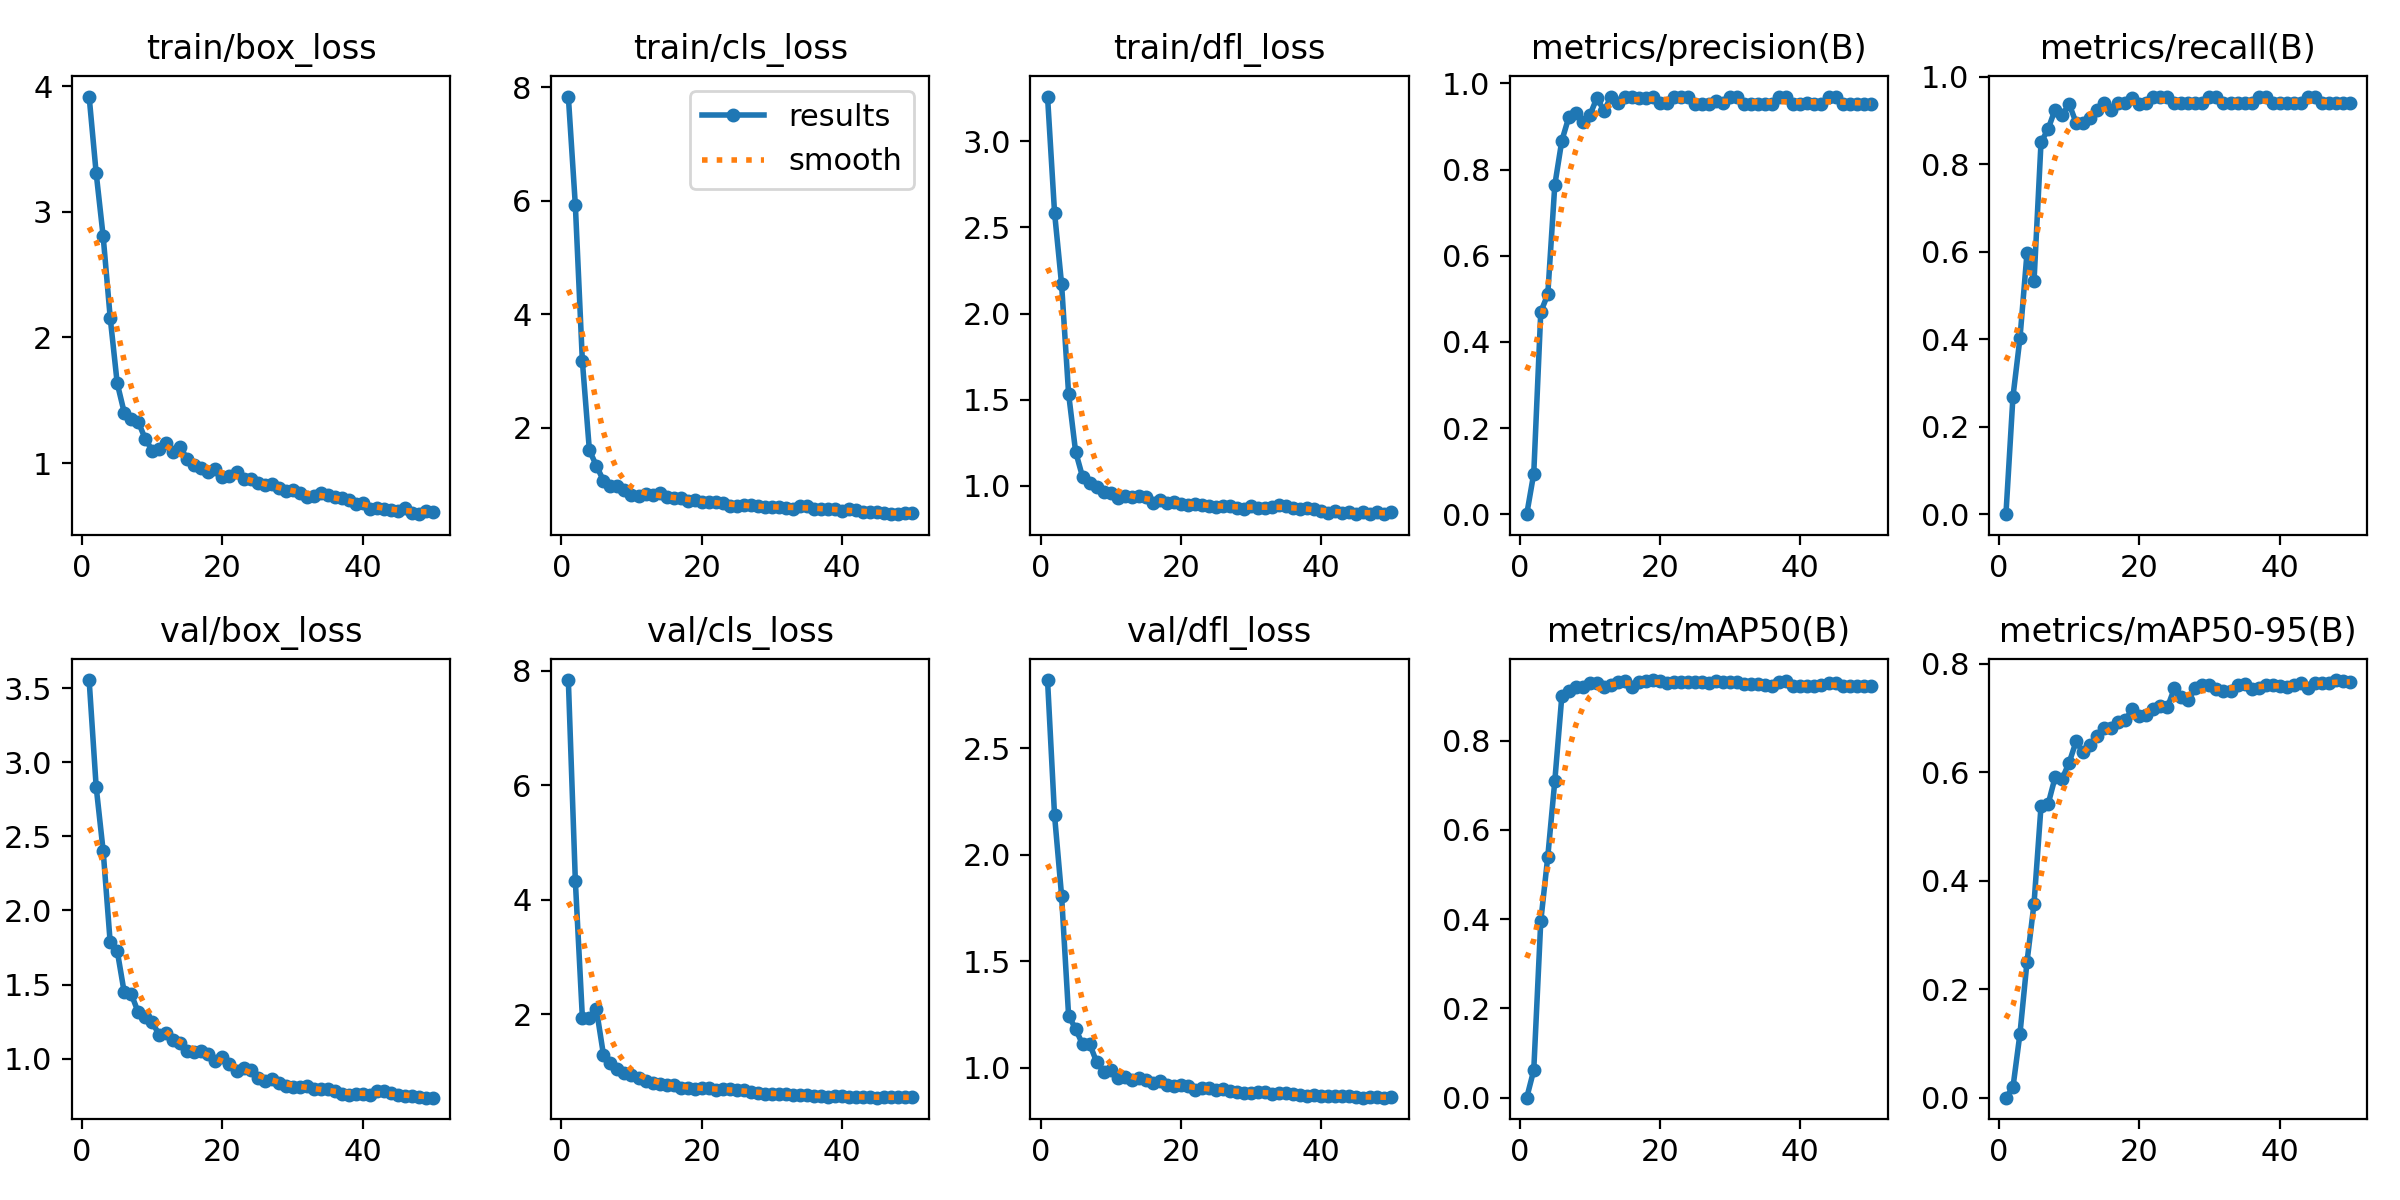

Data behind this chart, as committed beside it:
epoch, time, train/box_loss, train/cls_loss, train/dfl_loss, metrics/precision(B), metrics/recall(B), metrics/mAP50(B), metrics/mAP50-95(B), val/box_loss, val/cls_loss, val/dfl_loss, lr/pg0, lr/pg1, lr/pg2
1, 3.587, 3.917, 7.833, 3.26, 0, 0, 0, 0, 3.554, 7.838, 2.82, 0.00026, 0.00026, 0.00026
2, 5.45, 3.309, 5.916, 2.585, 0.09424, 0.2687, 0.0616, 0.01908, 2.835, 4.324, 2.184, 0.0005293, 0.0005293, 0.0005293
3, 7.288, 2.804, 3.171, 2.171, 0.4694, 0.403, 0.3954, 0.1181, 2.401, 1.942, 1.808, 0.0007875, 0.0007875, 0.0007875
4, 9.045, 2.158, 1.604, 1.535, 0.5105, 0.597, 0.5401, 0.2501, 1.784, 1.935, 1.246, 0.001035, 0.001035, 0.001035
5, 10.82, 1.635, 1.332, 1.198, 0.7644, 0.5326, 0.7097, 0.3576, 1.729, 2.086, 1.183, 0.001271, 0.001271, 0.001271
6, 12.61, 1.402, 1.07, 1.05, 0.8672, 0.8508, 0.8993, 0.5377, 1.448, 1.297, 1.11, 0.001496, 0.001496, 0.001496
7, 14.33, 1.348, 0.9833, 1.016, 0.9218, 0.8803, 0.9117, 0.5409, 1.437, 1.156, 1.113, 0.00171, 0.00171, 0.00171
8, 16.12, 1.327, 0.9752, 0.9948, 0.9312, 0.9254, 0.9195, 0.5905, 1.313, 1.052, 1.027, 0.001723, 0.001723, 0.001723
9, 17.89, 1.192, 0.8996, 0.9638, 0.9106, 0.9121, 0.9197, 0.588, 1.285, 0.9748, 0.9829, 0.001683, 0.001683, 0.001683
10, 19.65, 1.099, 0.8222, 0.9597, 0.9263, 0.9381, 0.9295, 0.6176, 1.246, 0.9353, 0.992, 0.001644, 0.001644, 0.001644
11, 21.45, 1.115, 0.8031, 0.9303, 0.9669, 0.8955, 0.9299, 0.657, 1.159, 0.8781, 0.9535, 0.001604, 0.001604, 0.001604
12, 23.24, 1.157, 0.8395, 0.9395, 0.937, 0.8955, 0.9207, 0.6366, 1.177, 0.8414, 0.9554, 0.001564, 0.001564, 0.001564
13, 25.03, 1.087, 0.8241, 0.9372, 0.9681, 0.9071, 0.9255, 0.6498, 1.124, 0.8061, 0.9416, 0.001525, 0.001525, 0.001525
14, 26.79, 1.127, 0.8548, 0.9395, 0.9538, 0.9242, 0.9308, 0.6668, 1.108, 0.7859, 0.9528, 0.001485, 0.001485, 0.001485
15, 28.6, 1.029, 0.7807, 0.9326, 0.9683, 0.9403, 0.9346, 0.6826, 1.053, 0.7683, 0.9431, 0.001446, 0.001446, 0.001446
16, 30.4, 0.9815, 0.7606, 0.9011, 0.9687, 0.9249, 0.9206, 0.6816, 1.049, 0.7568, 0.9274, 0.001406, 0.001406, 0.001406
17, 32.21, 0.9633, 0.7573, 0.917, 0.9663, 0.9403, 0.9322, 0.692, 1.056, 0.7188, 0.9402, 0.001366, 0.001366, 0.001366
18, 34.06, 0.9303, 0.7189, 0.9023, 0.967, 0.9403, 0.9324, 0.6962, 1.033, 0.7064, 0.9204, 0.001327, 0.001327, 0.001327
19, 35.86, 0.9545, 0.7331, 0.9035, 0.9696, 0.9528, 0.9356, 0.7168, 0.984, 0.6978, 0.9139, 0.001287, 0.001287, 0.001287
20, 37.69, 0.8862, 0.6862, 0.8967, 0.9545, 0.939, 0.9325, 0.7041, 1.01, 0.7134, 0.9221, 0.001248, 0.001248, 0.001248
21, 39.49, 0.8942, 0.7019, 0.8912, 0.9545, 0.9398, 0.9285, 0.706, 0.9629, 0.7055, 0.9161, 0.001208, 0.001208, 0.001208
22, 41.34, 0.9253, 0.6952, 0.8958, 0.9697, 0.9551, 0.9314, 0.7171, 0.9162, 0.6834, 0.8976, 0.001168, 0.001168, 0.001168
23, 43.15, 0.8738, 0.6715, 0.8892, 0.9687, 0.9552, 0.9309, 0.7216, 0.9377, 0.6893, 0.9036, 0.001129, 0.001129, 0.001129
24, 45.02, 0.8739, 0.6287, 0.8841, 0.9681, 0.9552, 0.9306, 0.7196, 0.9229, 0.6965, 0.9036, 0.001089, 0.001089, 0.001089
25, 46.85, 0.8379, 0.6143, 0.8794, 0.9531, 0.9403, 0.9306, 0.7547, 0.8679, 0.6749, 0.8978, 0.00105, 0.00105, 0.00105
26, 48.68, 0.8264, 0.6371, 0.8847, 0.9531, 0.9403, 0.9304, 0.7394, 0.8538, 0.6736, 0.899, 0.00101, 0.00101, 0.00101
27, 50.49, 0.8329, 0.6412, 0.8812, 0.9531, 0.9403, 0.9301, 0.7333, 0.8647, 0.6479, 0.8911, 0.0009704, 0.0009704, 0.0009704
28, 52.35, 0.8012, 0.6141, 0.8706, 0.9602, 0.9403, 0.9329, 0.7557, 0.8355, 0.6262, 0.8849, 0.0009308, 0.0009308, 0.0009308
29, 54.21, 0.7764, 0.6, 0.8676, 0.9552, 0.9403, 0.9312, 0.7618, 0.8135, 0.604, 0.881, 0.0008912, 0.0008912, 0.0008912
30, 56.11, 0.7865, 0.602, 0.8807, 0.9677, 0.9552, 0.9313, 0.7611, 0.8092, 0.6106, 0.8837, 0.0008516, 0.0008516, 0.0008516
31, 57.93, 0.7604, 0.5995, 0.8708, 0.9681, 0.9552, 0.9314, 0.7528, 0.8112, 0.6119, 0.8877, 0.000812, 0.000812, 0.000812
32, 59.8, 0.7329, 0.5903, 0.8724, 0.953, 0.9403, 0.9277, 0.7503, 0.8143, 0.6056, 0.8867, 0.0007724, 0.0007724, 0.0007724
33, 61.68, 0.737, 0.5754, 0.8755, 0.953, 0.9403, 0.9263, 0.7495, 0.7942, 0.59, 0.8787, 0.0007328, 0.0007328, 0.0007328
34, 63.63, 0.7625, 0.6295, 0.8895, 0.9524, 0.9403, 0.9261, 0.7618, 0.7966, 0.5916, 0.883, 0.0006932, 0.0006932, 0.0006932
35, 65.46, 0.7481, 0.6188, 0.8811, 0.9524, 0.9403, 0.9249, 0.7623, 0.7978, 0.5982, 0.8839, 0.0006536, 0.0006536, 0.0006536
36, 67.34, 0.7264, 0.5745, 0.8735, 0.9526, 0.9403, 0.9225, 0.7544, 0.7804, 0.5809, 0.8755, 0.000614, 0.000614, 0.000614
37, 69.23, 0.7255, 0.5752, 0.8669, 0.9676, 0.9552, 0.9322, 0.7548, 0.7596, 0.571, 0.8709, 0.0005744, 0.0005744, 0.0005744
38, 71.17, 0.7077, 0.5612, 0.8704, 0.9682, 0.9552, 0.9327, 0.7607, 0.7549, 0.5606, 0.869, 0.0005348, 0.0005348, 0.0005348
39, 72.98, 0.6739, 0.5635, 0.8634, 0.9531, 0.9403, 0.9228, 0.7611, 0.7598, 0.5655, 0.8706, 0.0004952, 0.0004952, 0.0004952
40, 74.88, 0.6798, 0.5355, 0.8562, 0.9534, 0.9403, 0.9224, 0.7593, 0.764, 0.5646, 0.8686, 0.0004556, 0.0004556, 0.0004556
41, 94.13, 0.6357, 0.5639, 0.843, 0.9537, 0.9403, 0.9224, 0.7577, 0.7573, 0.5497, 0.8672, 0.000416, 0.000416, 0.000416
42, 95.95, 0.6415, 0.5543, 0.8528, 0.9535, 0.9403, 0.9233, 0.761, 0.78, 0.5574, 0.869, 0.0003764, 0.0003764, 0.0003764
43, 97.78, 0.6338, 0.5149, 0.8422, 0.9534, 0.9403, 0.924, 0.7655, 0.7825, 0.5609, 0.8701, 0.0003368, 0.0003368, 0.0003368
44, 99.59, 0.625, 0.5136, 0.8472, 0.9683, 0.9552, 0.9286, 0.7552, 0.7709, 0.5528, 0.8677, 0.0002972, 0.0002972, 0.0002972
45, 101.4, 0.6188, 0.5179, 0.8379, 0.9683, 0.9552, 0.9285, 0.765, 0.7589, 0.543, 0.8615, 0.0002576, 0.0002576, 0.0002576
46, 103.2, 0.6386, 0.4973, 0.8449, 0.9531, 0.9403, 0.9216, 0.7655, 0.75, 0.5493, 0.8607, 0.000218, 0.000218, 0.000218
47, 105, 0.6012, 0.485, 0.8351, 0.9531, 0.9403, 0.922, 0.7648, 0.7491, 0.5485, 0.8615, 0.0001784, 0.0001784, 0.0001784
48, 106.8, 0.5931, 0.4788, 0.8462, 0.9534, 0.9403, 0.9221, 0.7702, 0.7444, 0.5482, 0.863, 0.0001388, 0.0001388, 0.0001388
49, 108.7, 0.6212, 0.5043, 0.839, 0.9533, 0.9403, 0.9216, 0.7681, 0.7381, 0.5471, 0.8603, 9.92e-05, 9.92e-05, 9.92e-05
50, 110.6, 0.6077, 0.4944, 0.8491, 0.9529, 0.9403, 0.9223, 0.7665, 0.7382, 0.5483, 0.8641, 5.96e-05, 5.96e-05, 5.96e-05
